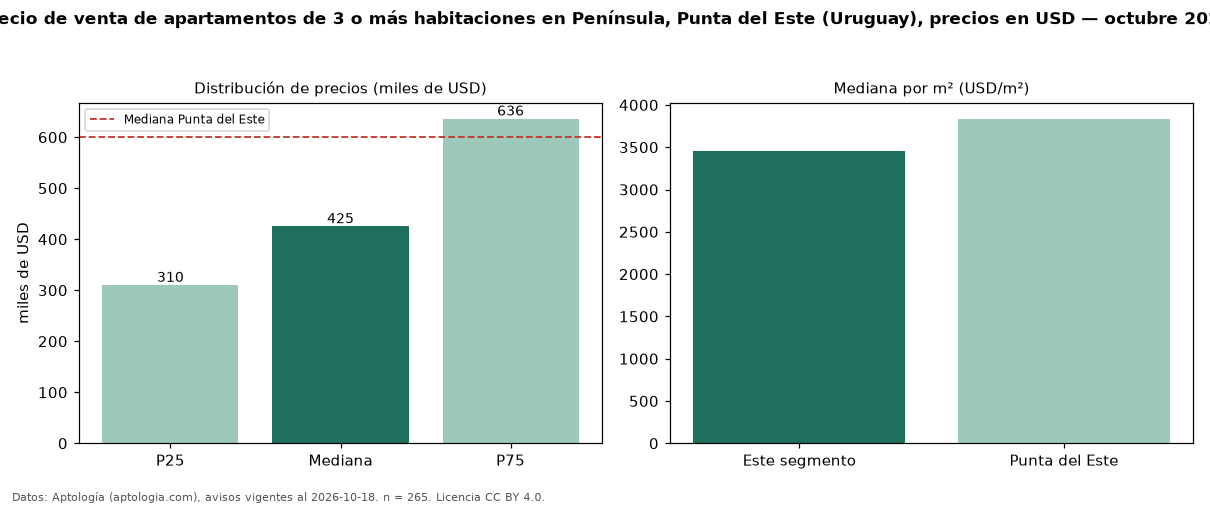

Data behind this chart, as committed beside it:
seccion, metrica, valor, moneda, n
precio, p25, 310000, USD, 265
precio, mediana, 425000, USD, 265
precio, p75, 636097, USD, 265
precio, minimo, 165000, USD, 265
precio, maximo, 2000000, USD, 265
m2, mediana_precio_m2, 3454, USD, 232
m2, area_mediana_m2, 125.0, m2, 232
admin, mediana_admin_mes, 830.0, USD, 35
banos, mediana_banos, 3.0, , 
parqueadero, pct_con_parqueadero, 100.0, %, 222
habitaciones, 3+, 425000, USD, 265
ciudad, mediana_ciudad_referencia, 600000, USD, 
ciudad, mediana_m2_ciudad, 3836, USD, 
fuente, fecha_datos, 2026-10-18, , 
fuente, atribucion, https://www.aptologia.com/uy/venta/punta…, , 
fuente, licencia, CC BY 4.0, , 
